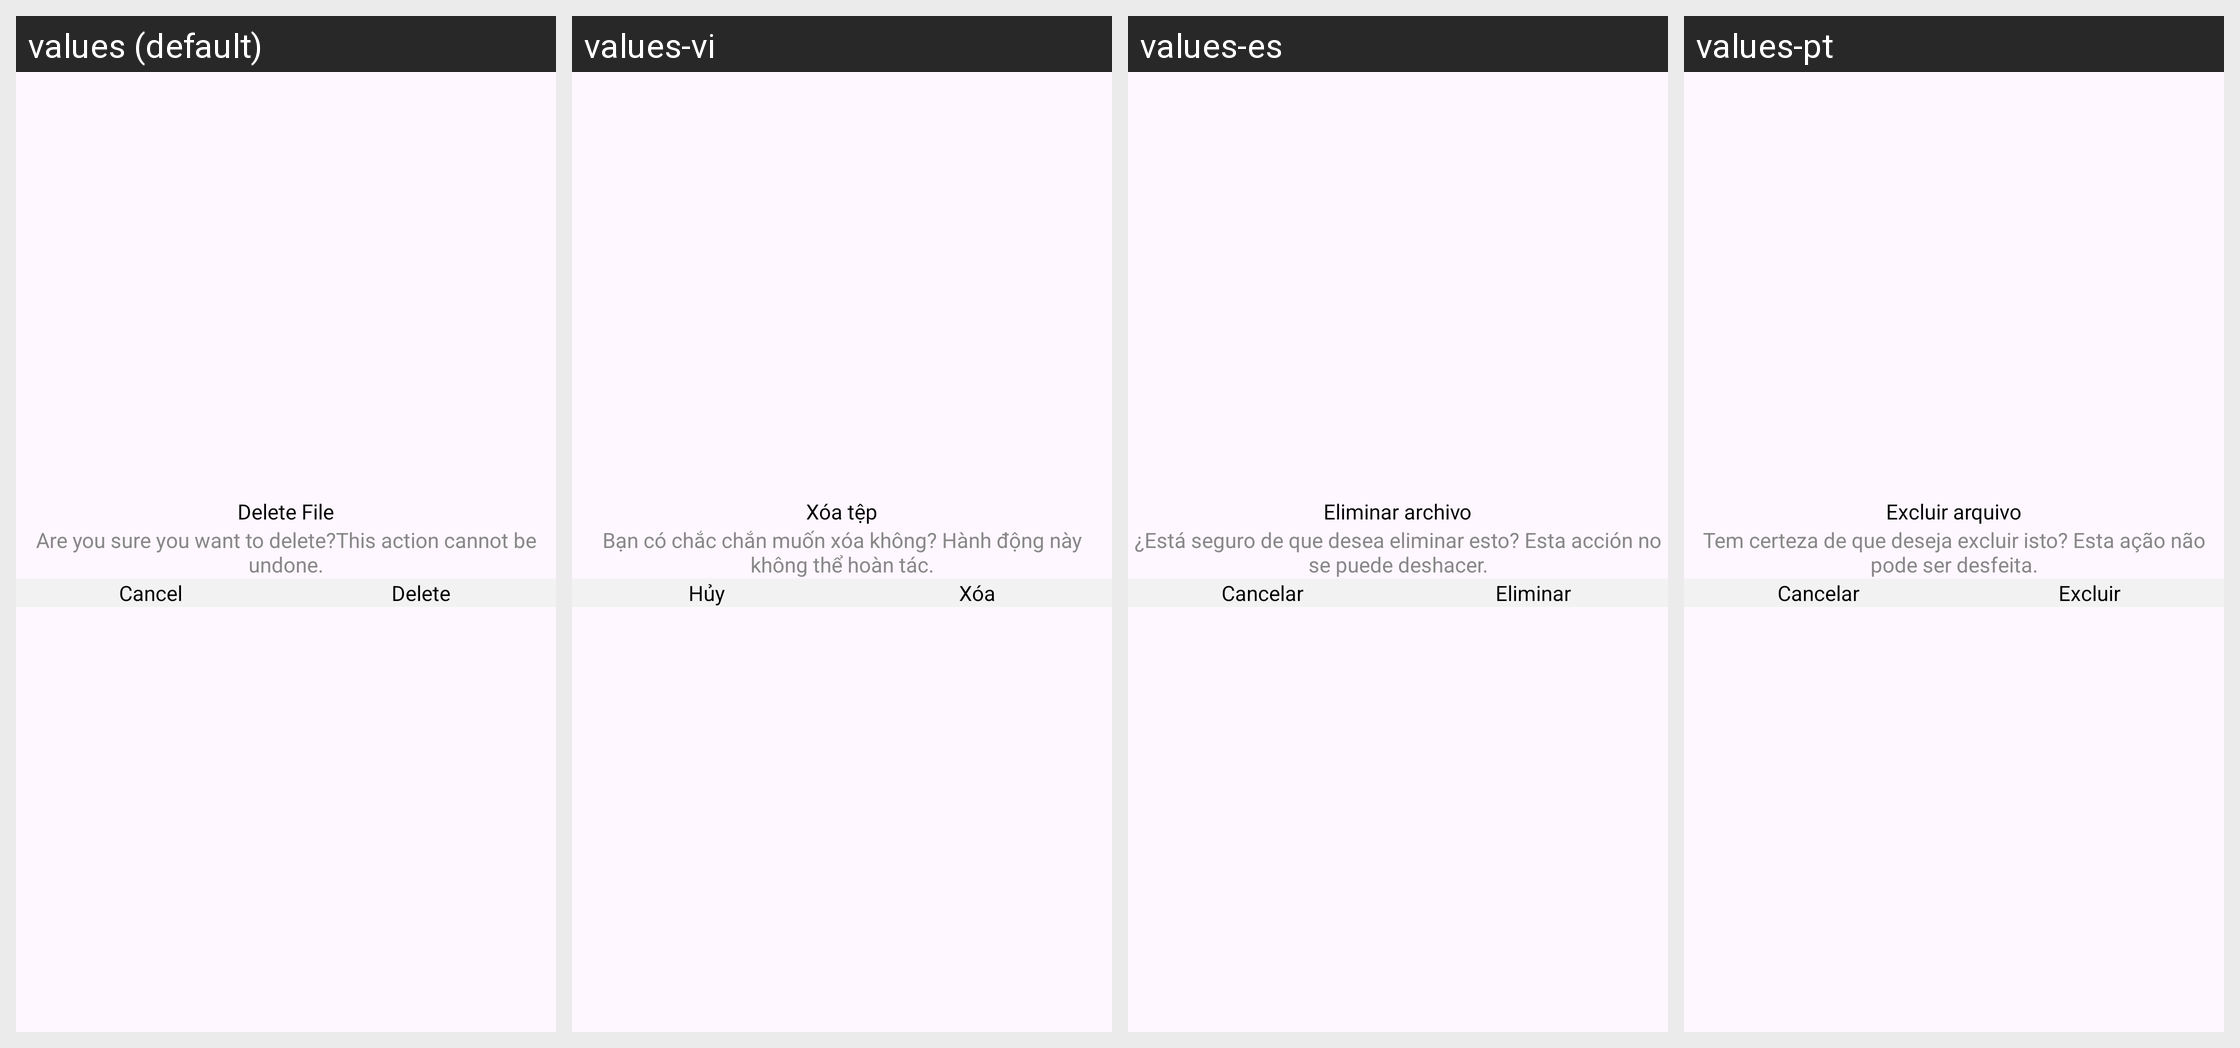

Translations of the strings shown on this Android screen, per locale in the grid:
Android screen res/layout/dialog_delete.xml rendered under 4 locales, left to right: values (default), values-vi, values-es, values-pt. Device: Nexus 5 (rendered at 1080×1920; each locale shown at half size, 540×960, under a caption strip naming it); theme Theme.VideoDownloader.
Other locales in the repository, not shown: values-de, values-en, values-fr, values-hi, values-ja, values-ko, values-ru.
Strings drawn on this screen, with the default value and each locale's value (text and hints the layout hard-codes, and strings that could not be matched under every locale, appear in the picture but are not listed):

delete_file
  values: Delete File
  values-vi: Xóa tệp
  values-es: Eliminar archivo
  values-pt: Excluir arquivo

are_you_sure_you_want_to_delete_this_action_cannot_be_undone
  values: Are you sure you want to delete?This action cannot be undone.
  values-vi: Bạn có chắc chắn muốn xóa không? Hành động này không thể hoàn tác.
  values-es: ¿Está seguro de que desea eliminar esto? Esta acción no se puede deshacer.
  values-pt: Tem certeza de que deseja excluir isto? Esta ação não pode ser desfeita.

cancel
  values: Cancel
  values-vi: Hủy
  values-es: Cancelar
  values-pt: Cancelar

delete
  values: Delete
  values-vi: Xóa
  values-es: Eliminar
  values-pt: Excluir
